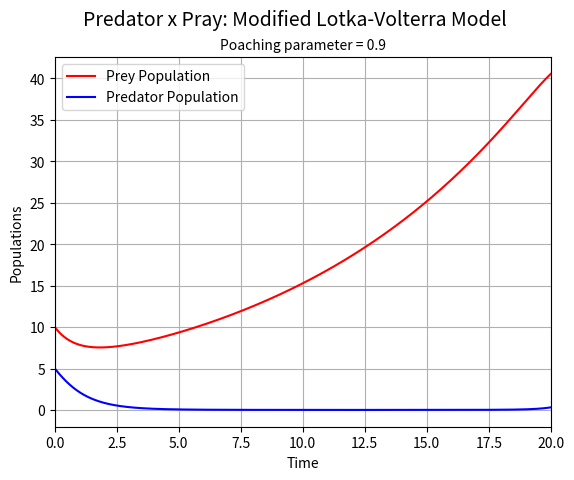

Source code (Python):
# function to solve a system of differential equations

import numpy as np
import matplotlib.pyplot as plt
from scipy.integrate import odeint

# Definition of parameters
a = 1.
b = 0.1
c = 1.5
d = 0.75
p = 0.9
def dX_dt(X, t=0):
    #Return the growth rate of fox and rabbit populations
    return [ (a - p)*X[0] -   b*X[0]*X[1] ,
            -(c)*X[1] + d*b*X[0]*X[1] ]

# Define the initial conditions
X0 = [10, 5]

# Define the time range
t = np.linspace(0, 20, 20000)

# Solve the differential equations
X, infodict = odeint(dX_dt, X0, t, full_output=True)

print(infodict['message'])

prey, predator = X.T
f1 = plt.figure()
plt.plot(t, prey, 'r-', label='Prey Population')
plt.plot(t, predator  , 'b-', label='Predator Population')
plt.grid()
plt.xlim(0, 20)
plt.legend(loc='best')
plt.xlabel('Time')
plt.ylabel('Populations')
plt.suptitle('Predator x Pray: Modified Lotka-Volterra Model', fontsize=14)
plt.title("Poaching parameter = {}".format(p), fontsize=10)
f1.savefig('predator_pray.png')